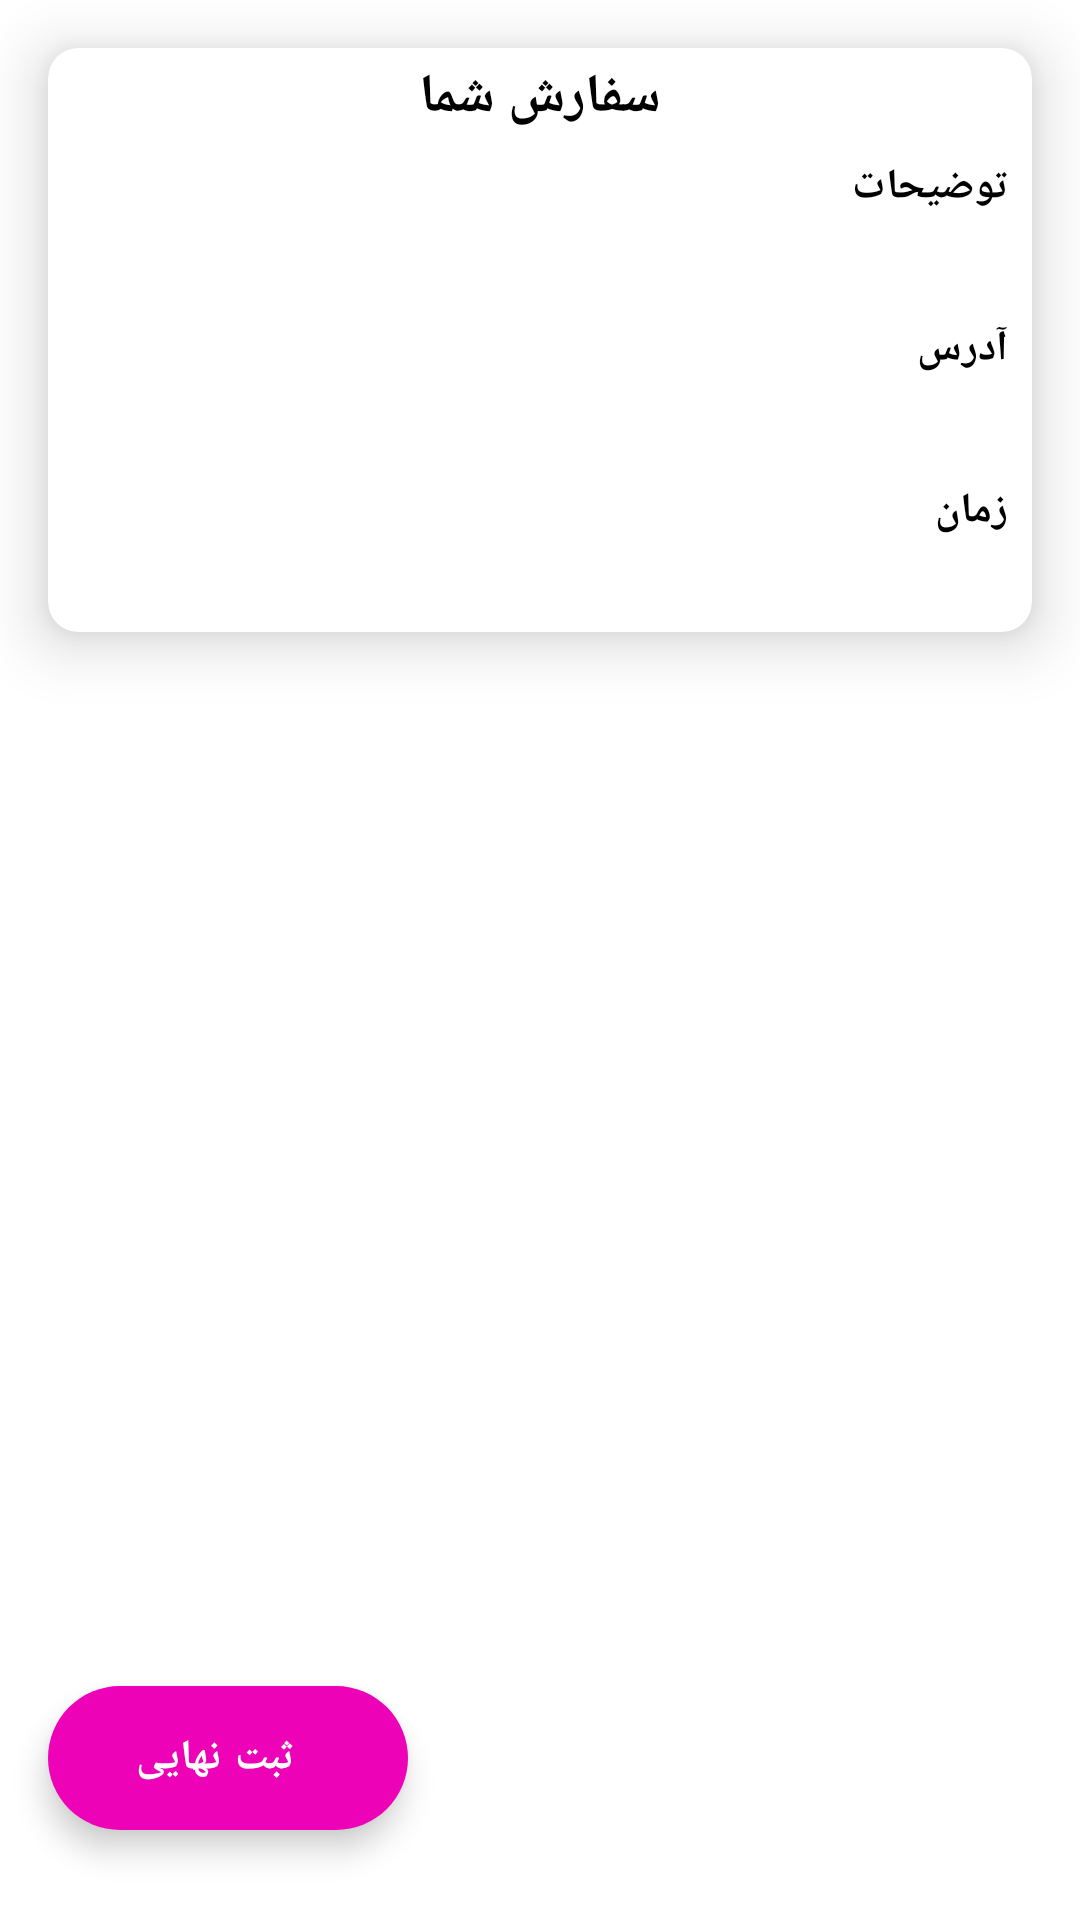

Write the Android layout XML for this screen, with the resource values it uses.
<!-- AndroidManifest.xml: application theme Theme.KishServices -->
<!-- res/layout/fragment_final.xml -->
<?xml version="1.0" encoding="utf-8"?>
<FrameLayout xmlns:android="http://schemas.android.com/apk/res/android"
    xmlns:tools="http://schemas.android.com/tools"
    android:layout_width="match_parent"
    android:layout_height="match_parent"
    xmlns:app="http://schemas.android.com/apk/res-auto"
    tools:context=".services.FinalFragment">



        <com.google.android.material.card.MaterialCardView
            android:layout_width="match_parent"
            android:layout_height="wrap_content"
            app:cardCornerRadius="10dp"
            app:cardElevation="12dp"
            app:cardMaxElevation="24dp"
            android:layout_marginRight="16dp"
            android:layout_marginLeft="16dp"
            android:layout_marginTop="16dp"
            android:background="@color/gray"
            >

            <LinearLayout
                android:layout_width="match_parent"
                android:layout_height="match_parent"
                android:orientation="vertical">

                <TextView
                    android:layout_width="match_parent"
                    android:layout_height="wrap_content"
                    style="@style/Final"
                    android:text="سفارش شما"
                    android:textStyle="bold"
                    android:gravity="center"
                    android:textSize="18dp"
                    android:textColor="@color/black"
                    />

                <TextView
                    android:id="@+id/exp_title"
                    android:layout_width="match_parent"
                    android:layout_height="wrap_content"
                    style="@style/Final"
                    android:text="توضیحات"
                    android:textStyle="bold"
                    android:textColor="@color/black"
                    />

                <TextView
                    android:id="@+id/exp_text"
                    android:layout_width="match_parent"
                    android:layout_height="wrap_content"
                    style="@style/Final"/>

                <TextView
                    android:id="@+id/ad_title"
                    android:layout_width="match_parent"
                    android:layout_height="wrap_content"
                    style="@style/Final"
                    android:text="آدرس"
                    android:textStyle="bold"
                    android:textColor="@color/black"/>

                <TextView
                    android:id="@+id/addre_text"
                    android:layout_width="match_parent"
                    android:layout_height="wrap_content"
                    style="@style/Final"
                    />

                <TextView
                    android:id="@+id/date_title"
                    android:layout_width="match_parent"
                    android:layout_height="wrap_content"
                    style="@style/Final"
                    android:text="زمان"
                    android:textStyle="bold"
                    android:textColor="@color/black"/>

                <TextView
                    android:id="@+id/date_text"
                    android:layout_width="match_parent"
                    android:layout_height="wrap_content"
                    style="@style/Final"
                    />

            </LinearLayout>


        </com.google.android.material.card.MaterialCardView>




    <com.google.android.material.floatingactionbutton.ExtendedFloatingActionButton
        android:id="@+id/final_order_btn"
        android:layout_width="wrap_content"
        android:layout_height="wrap_content"
        android:layout_marginLeft="16dp"
        android:layout_marginRight="16dp"
        android:layout_marginBottom="30dp"
        android:text="ثبت نهایی"
        android:layout_gravity="bottom|left"
        android:textStyle="bold"
        android:textColor="@color/white"
        app:iconTint="@color/white"
        android:gravity="center"
        />



</FrameLayout>
<!-- resources referenced by this layout -->
<resources>
  <color name="black">#FF000000</color>
  <color name="gray">#C0C0C0</color>
  <color name="white">#FFFFFFFF</color>
  <style name="Final" parent="">
          <item name="fontFamily"> @font/estedad </item>
          <item name="android:layout_marginRight">8dp</item>
          <item name="android:layout_marginLeft">8dp</item>
          <item name="android:layout_marginTop">4dp</item>
          <item name="android:layout_marginBottom">4dp</item>
      </style>
  <style name="Theme.KishServices" parent="Theme.MaterialComponents.DayNight.NoActionBar">
          
          <item name="colorPrimary">@color/gr500</item>
          <item name="colorPrimaryVariant">@color/gr_700</item>
          <item name="colorOnPrimary">@color/black</item>
          
          <item name="colorSecondary">@color/grc_400</item>
          <item name="colorSecondaryVariant">@color/grc_700</item>
          <item name="colorOnSecondary">@color/black</item>
          
          <item name="android:statusBarColor" tools:targetApi="l">?attr/colorPrimaryVariant</item>
          
  
          
          <item name="numberPickerTheme">@style/customNumberPicker</item>
         
  
      </style>
  <color name="gr500">#02EE39</color>
  <color name="gr_700">#00C625</color>
  <color name="grc_400">#EE02B7</color>
  <color name="grc_700">#C400A3</color>
  <style name="customNumberPicker">
          
          <item name="android:textColorPrimary">@android:color/holo_green_dark</item>
  
          
          <item name="colorControlNormal">@android:color/holo_purple</item>
      </style>
</resources>
